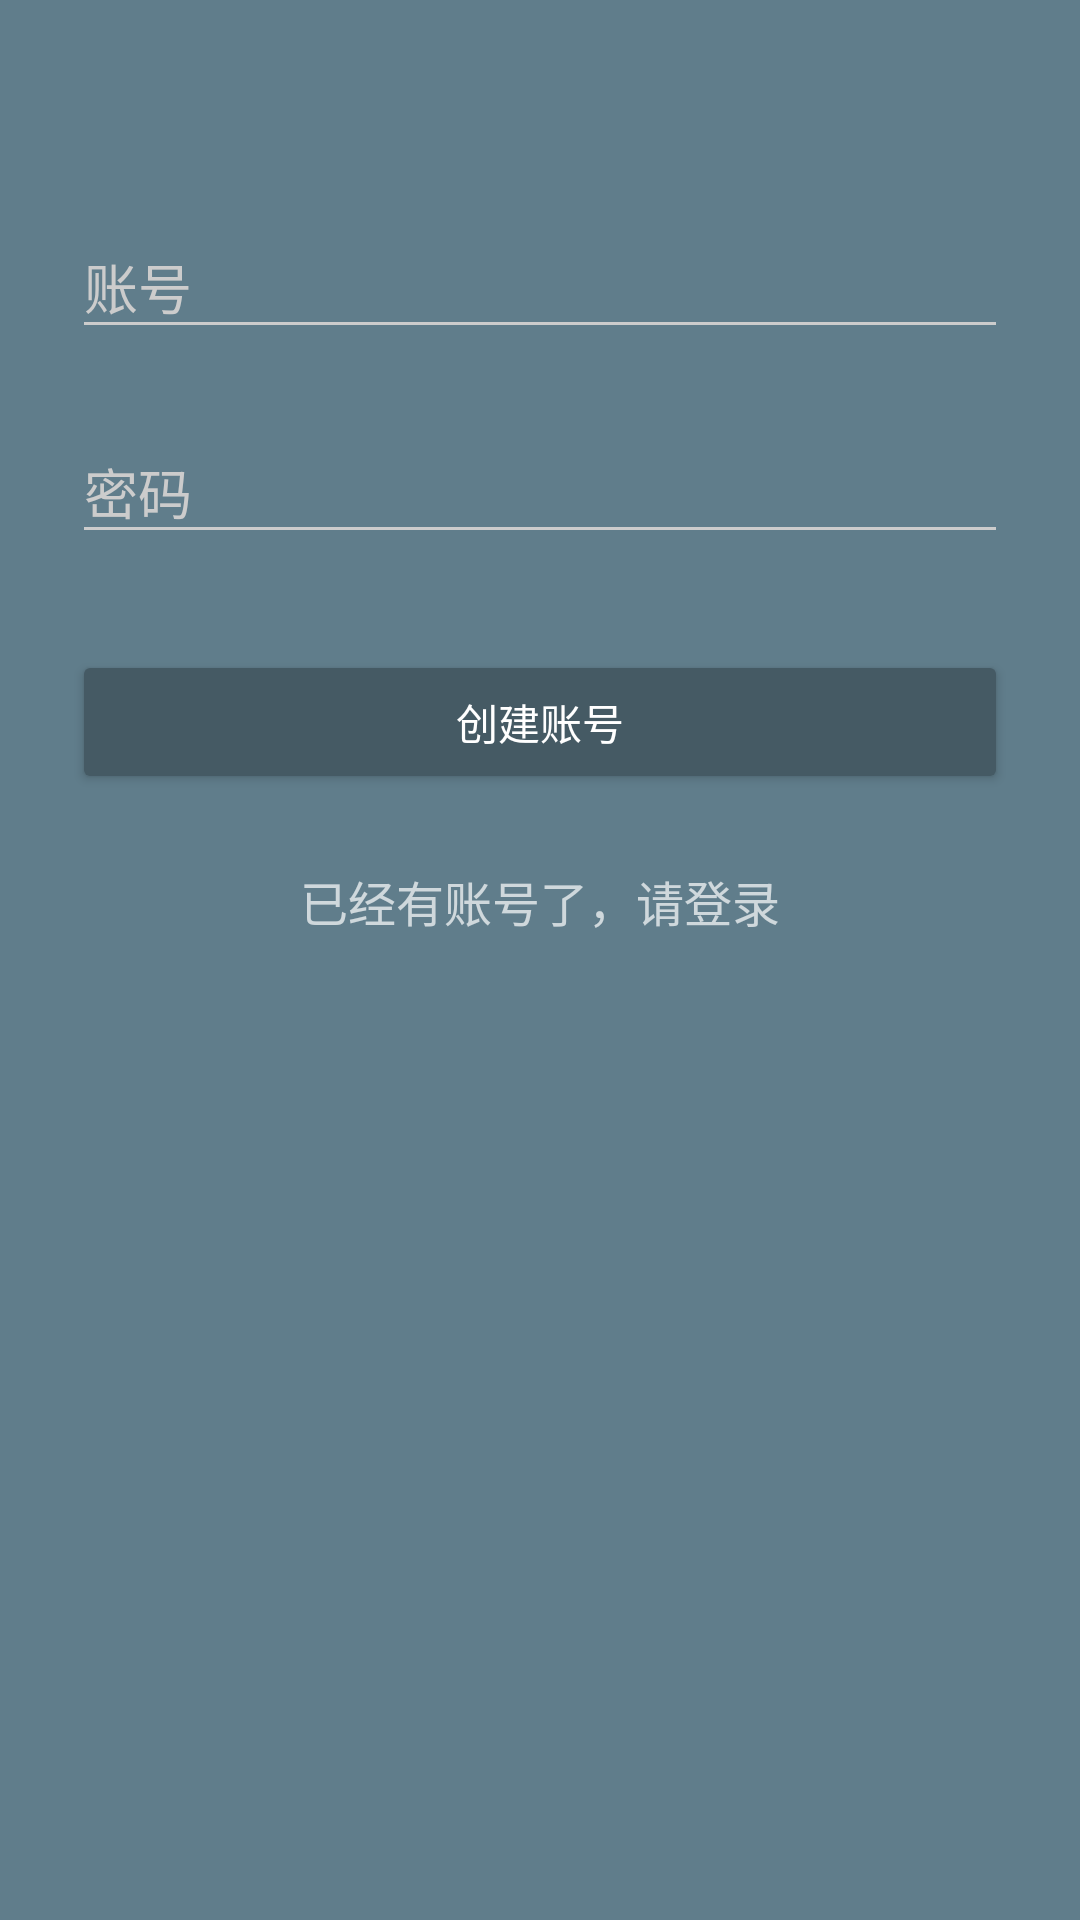

Android layout source for this screen:
<!-- AndroidManifest.xml: activity theme AppTheme.Dark -->
<!-- res/layout/activity_signup.xml -->
<?xml version="1.0" encoding="utf-8"?>
<ScrollView
    xmlns:android="http://schemas.android.com/apk/res/android"
    android:layout_width="fill_parent"
    android:layout_height="fill_parent"
    android:fitsSystemWindows="true"
    android:id="@+id/signup_container">

    <LinearLayout
        android:orientation="vertical"
        android:layout_width="match_parent"
        android:layout_height="wrap_content"
        android:paddingTop="56dp"
        android:paddingLeft="24dp"
        android:paddingRight="24dp">

        
                   
                   
                   
                   

        
        <android.support.design.widget.TextInputLayout
            android:layout_width="match_parent"
            android:layout_height="wrap_content"
            android:layout_marginTop="8dp"
            android:layout_marginBottom="8dp">
            <EditText android:id="@+id/input_name"
                      android:layout_width="match_parent"
                      android:layout_height="wrap_content"
                      android:inputType="textCapWords"
                      android:hint="账号" />
        </android.support.design.widget.TextInputLayout>

        
        
            
            
            
            
            
                      
                      
                      
                      
        

        
        <android.support.design.widget.TextInputLayout
            android:layout_width="match_parent"
            android:layout_height="wrap_content"
            android:layout_marginTop="8dp"
            android:layout_marginBottom="8dp">
            <EditText android:id="@+id/input_password"
                      android:layout_width="match_parent"
                      android:layout_height="wrap_content"
                      android:inputType="textPassword"
                      android:hint="密码"/>
        </android.support.design.widget.TextInputLayout>

        
        <android.support.v7.widget.AppCompatButton
            android:id="@+id/btn_signup"
            android:layout_width="fill_parent"
            android:layout_height="wrap_content"
            android:layout_marginTop="24dp"
            android:layout_marginBottom="24dp"
            android:padding="12dp"
            android:textAllCaps="false"
            android:text="创建账号"/>

        <TextView android:id="@+id/link_login"
                  android:layout_width="fill_parent"
                  android:layout_height="wrap_content"
                  android:layout_marginBottom="24dp"
                  android:text="已经有账号了，请登录"
                  android:gravity="center"
                  android:textSize="16dip"/>

    </LinearLayout>
</ScrollView>
<!-- resources referenced by this layout -->
<resources>
  <style name="AppTheme.Dark" parent="Theme.AppCompat.NoActionBar">
          <item name="colorPrimary">@color/primary</item>
          <item name="colorPrimaryDark">@color/primary_dark</item>
          <item name="colorAccent">@color/accent</item>
  
          <item name="android:windowBackground">@color/primary</item>
  
          <item name="colorControlNormal">@color/iron</item>
          <item name="colorControlActivated">@color/white</item>
          <item name="colorControlHighlight">@color/white</item>
          <item name="android:textColorHint">@color/iron</item>
  
          <item name="colorButtonNormal">@color/primary_darker</item>
          <item name="android:colorButtonNormal" tools:ignore="NewApi">@color/primary_darker</item>
      </style>
  <color name="primary">#607D8B</color>
  <color name="primary_dark">#607D8B</color>
  <color name="accent">#FFFFFF</color>
  <color name="iron">#CCCCCC</color>
  <color name="white">#FFFFFF</color>
  <color name="primary_darker">#455A64</color>
</resources>
